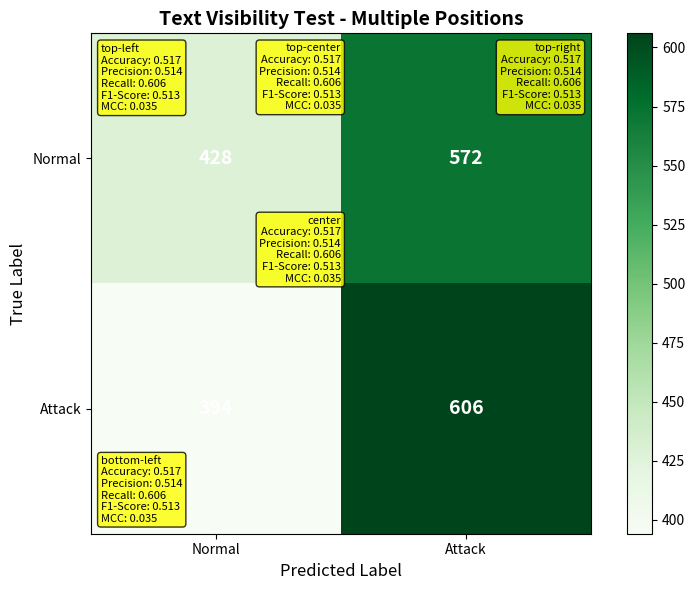
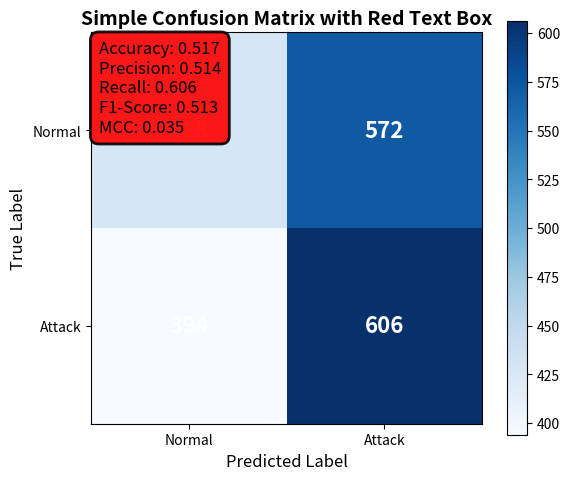

Here is the Python script that generated these plots, in order:
#!/usr/bin/env python3
"""
Test script to verify text visibility in confusion matrix plots
"""

import matplotlib.pyplot as plt
import matplotlib
import numpy as np
matplotlib.use('Agg')  # Use non-interactive backend

def test_text_visibility():
    print("🔍 TESTING TEXT VISIBILITY IN CONFUSION MATRIX")
    print("=" * 50)
    
    # Create a simple confusion matrix with visible text
    fig, ax = plt.subplots(1, 1, figsize=(8, 6))
    
    # Test confusion matrix
    cm = np.array([[428, 572], [394, 606]])
    
    # Plot confusion matrix
    im = ax.imshow(cm, interpolation='nearest', cmap=plt.cm.Greens)
    plt.colorbar(im, ax=ax)
    
    # Set labels
    classes = ['Normal', 'Attack']
    tick_marks = np.arange(len(classes))
    ax.set_xticks(tick_marks)
    ax.set_yticks(tick_marks)
    ax.set_xticklabels(classes)
    ax.set_yticklabels(classes)
    
    # Add text annotations on the matrix
    thresh = cm.max() / 2.
    for i in range(cm.shape[0]):
        for j in range(cm.shape[1]):
            ax.text(j, i, format(cm[i, j], 'd'),
                   ha="center", va="center",
                   color="white" if cm[i, j] > thresh else "black",
                   fontsize=14, fontweight='bold')
    
    # Add performance metrics as text box - TEST DIFFERENT POSITIONS
    metrics_text = 'Accuracy: 0.517\nPrecision: 0.514\nRecall: 0.606\nF1-Score: 0.513\nMCC: 0.035'
    
    # Test different positions and styles
    positions = [
        (0.02, 0.98, 'top-left'),
        (0.5, 0.98, 'top-center'),
        (0.98, 0.98, 'top-right'),
        (0.02, 0.02, 'bottom-left'),
        (0.5, 0.5, 'center')
    ]
    
    for i, (x, y, pos_name) in enumerate(positions):
        ax.text(x, y, f'{pos_name}\n{metrics_text}', 
               transform=ax.transAxes, fontsize=8,
               verticalalignment='top' if y > 0.5 else 'bottom',
               horizontalalignment='left' if x < 0.5 else 'right',
               bbox=dict(boxstyle='round', facecolor='yellow', alpha=0.8))
    
    ax.set_title('Text Visibility Test - Multiple Positions', fontsize=14, fontweight='bold')
    ax.set_ylabel('True Label', fontsize=12)
    ax.set_xlabel('Predicted Label', fontsize=12)
    
    # Save the plot
    plt.tight_layout()
    plt.savefig('text_visibility_test.png', dpi=300, bbox_inches='tight', 
                edgecolor='none', pad_inches=0.1)
    plt.close()
    
    print("✅ Text visibility test saved as 'text_visibility_test.png'")
    print("📊 Check the image to see if text boxes are visible in different positions")

def test_simple_confusion_matrix():
    print("\n🎨 CREATING SIMPLE CONFUSION MATRIX WITH CLEAR TEXT")
    print("=" * 50)
    
    # Create a simple confusion matrix
    fig, ax = plt.subplots(1, 1, figsize=(6, 5))
    
    # Test confusion matrix
    cm = np.array([[428, 572], [394, 606]])
    
    # Plot confusion matrix
    im = ax.imshow(cm, interpolation='nearest', cmap=plt.cm.Blues)
    plt.colorbar(im, ax=ax)
    
    # Set labels
    classes = ['Normal', 'Attack']
    tick_marks = np.arange(len(classes))
    ax.set_xticks(tick_marks)
    ax.set_yticks(tick_marks)
    ax.set_xticklabels(classes)
    ax.set_yticklabels(classes)
    
    # Add text annotations on the matrix
    thresh = cm.max() / 2.
    for i in range(cm.shape[0]):
        for j in range(cm.shape[1]):
            ax.text(j, i, format(cm[i, j], 'd'),
                   ha="center", va="center",
                   color="white" if cm[i, j] > thresh else "black",
                   fontsize=16, fontweight='bold')
    
    # Add performance metrics as text box - SIMPLE VERSION
    metrics_text = 'Accuracy: 0.517\nPrecision: 0.514\nRecall: 0.606\nF1-Score: 0.513\nMCC: 0.035'
    
    # Use a very visible text box
    ax.text(0.02, 0.98, metrics_text, 
           transform=ax.transAxes, fontsize=12,
           verticalalignment='top',
           horizontalalignment='left',
           bbox=dict(boxstyle='round,pad=0.5', facecolor='red', alpha=0.9, edgecolor='black', linewidth=2))
    
    ax.set_title('Simple Confusion Matrix with Red Text Box', fontsize=14, fontweight='bold')
    ax.set_ylabel('True Label', fontsize=12)
    ax.set_xlabel('Predicted Label', fontsize=12)
    
    # Save the plot
    plt.tight_layout()
    plt.savefig('simple_confusion_matrix.png', dpi=300, bbox_inches='tight', 
                edgecolor='none', pad_inches=0.1)
    plt.close()
    
    print("✅ Simple confusion matrix saved as 'simple_confusion_matrix.png'")
    print("📊 This should have a very visible red text box with metrics")

if __name__ == "__main__":
    test_text_visibility()
    test_simple_confusion_matrix()
